Labelled photos from "datera-v2", an image-classification folder in AffrizaWildanFauzan/datera-v2. The possible labels are: Albizia saponaria, Dendrobium leonis, Dracaena trifasciata, Echinodorus radican, Gymnocalycium, Hopea bilitonensis, Impatiens walleriana, Lagerstroemia speciosa, Ixora acuminata, Monstera adansonii, Nepenthes sumatrana, Alocasia Black Velvet, Nepenthes reinwardtiana, Ochna kirkii, Philodendron Lemon, Portulaca sp, Quassia amara, Reutealis trisperma, Rosa sp, Russelia equisetiformis, Syzygium myrtifolium, Tabernaemontana corymbosa, Anacampseros rufescens Sunrise, 3 apocynacaea, Areca catechu, Catharanthus roseus, Ceiba pentandra, Cuphea hyssopifolia, Cymbidium bicolor, Dendrobium Uthai White.

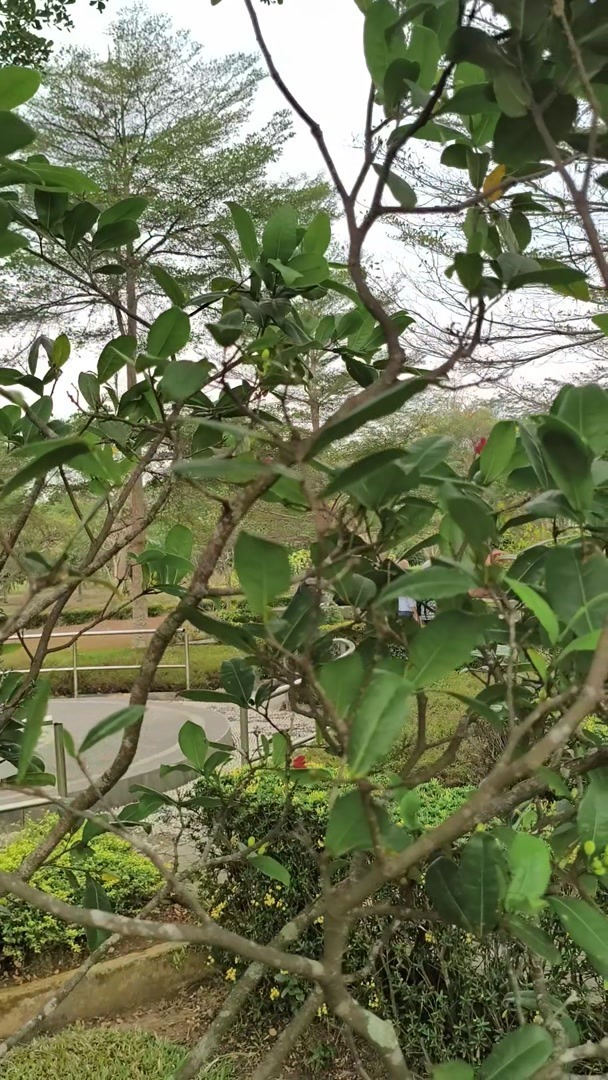
Label: Ochna kirkii

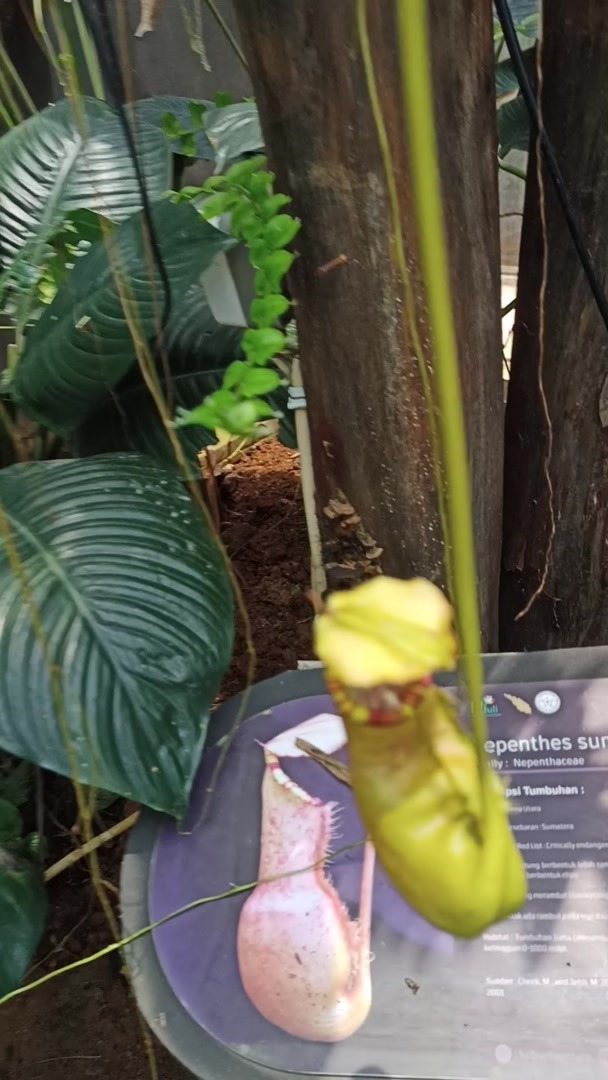
Label: Nepenthes sumatrana

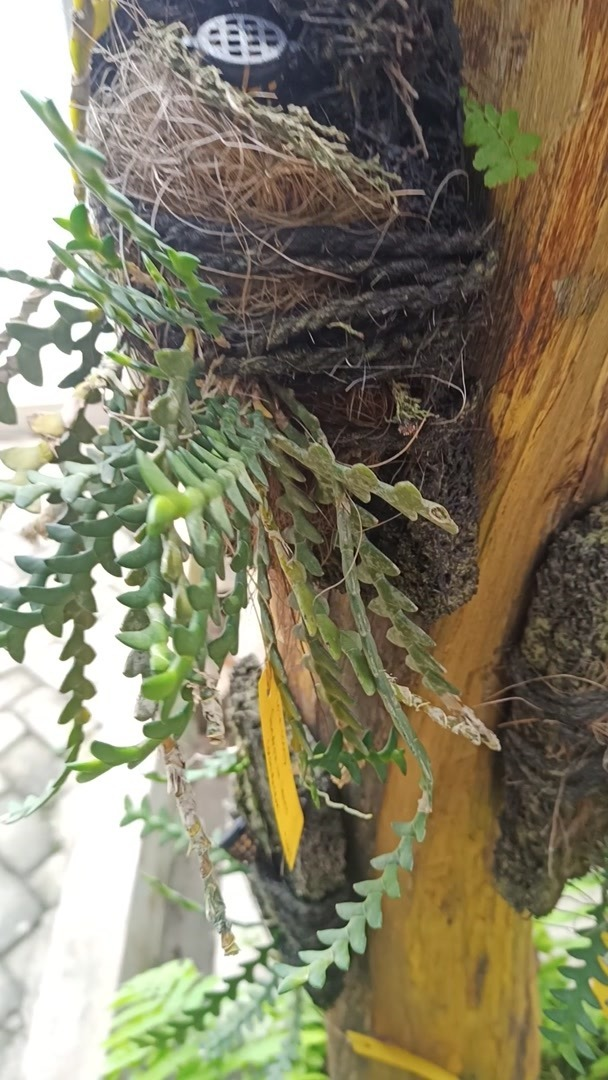
Label: Dendrobium leonis

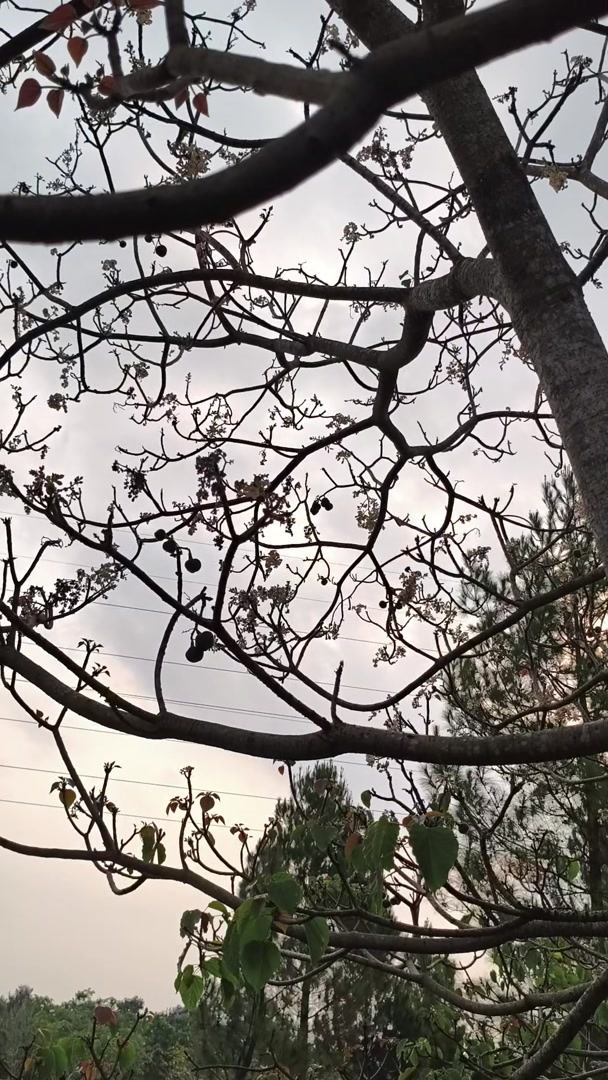
Label: Reutealis trisperma

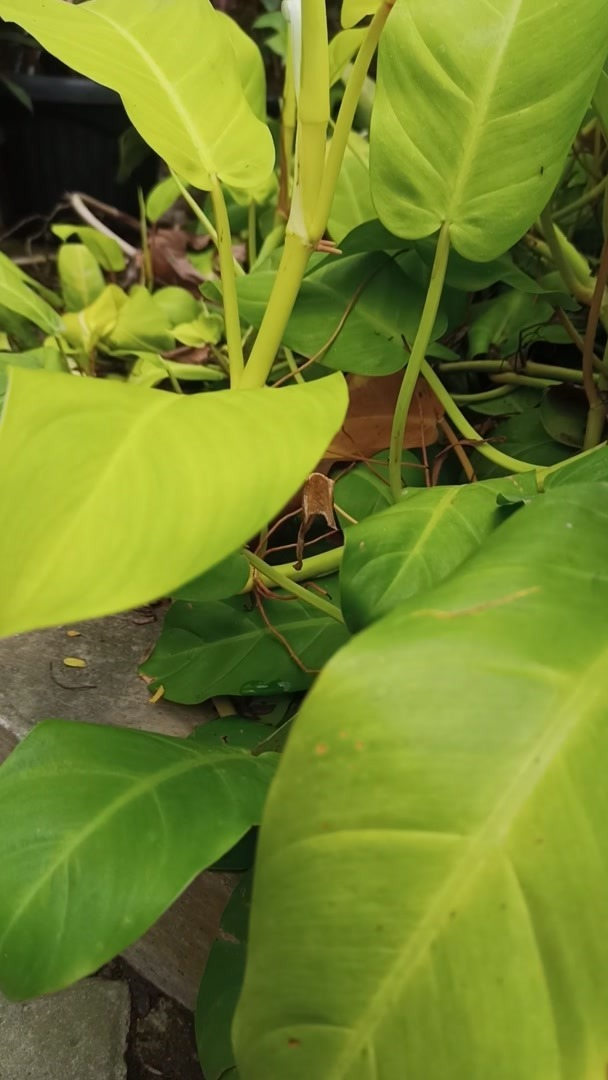
Label: Philodendron Lemon

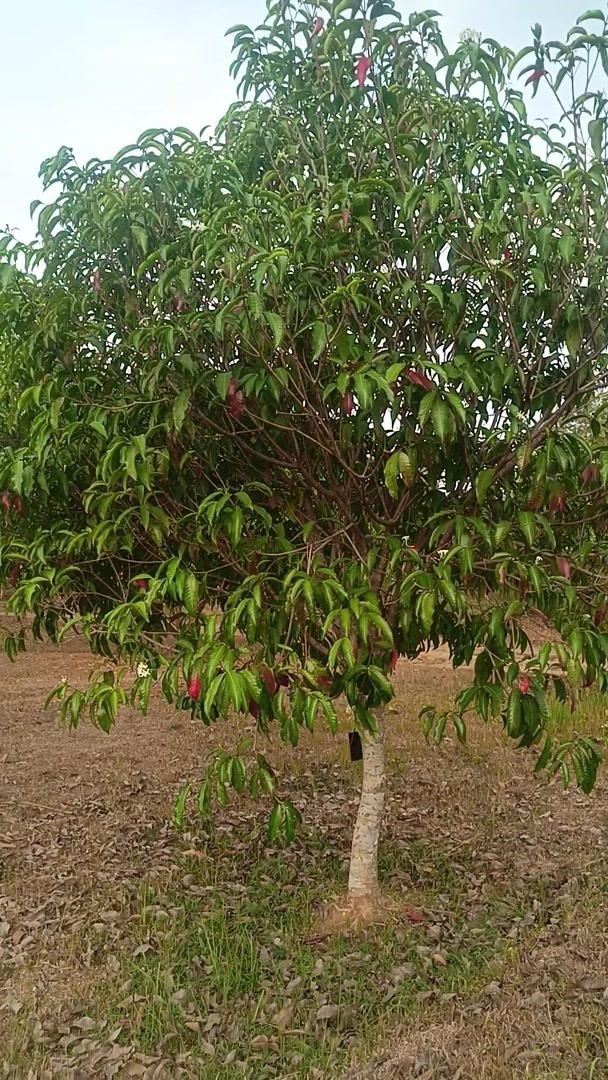
Label: 3 apocynacaea
